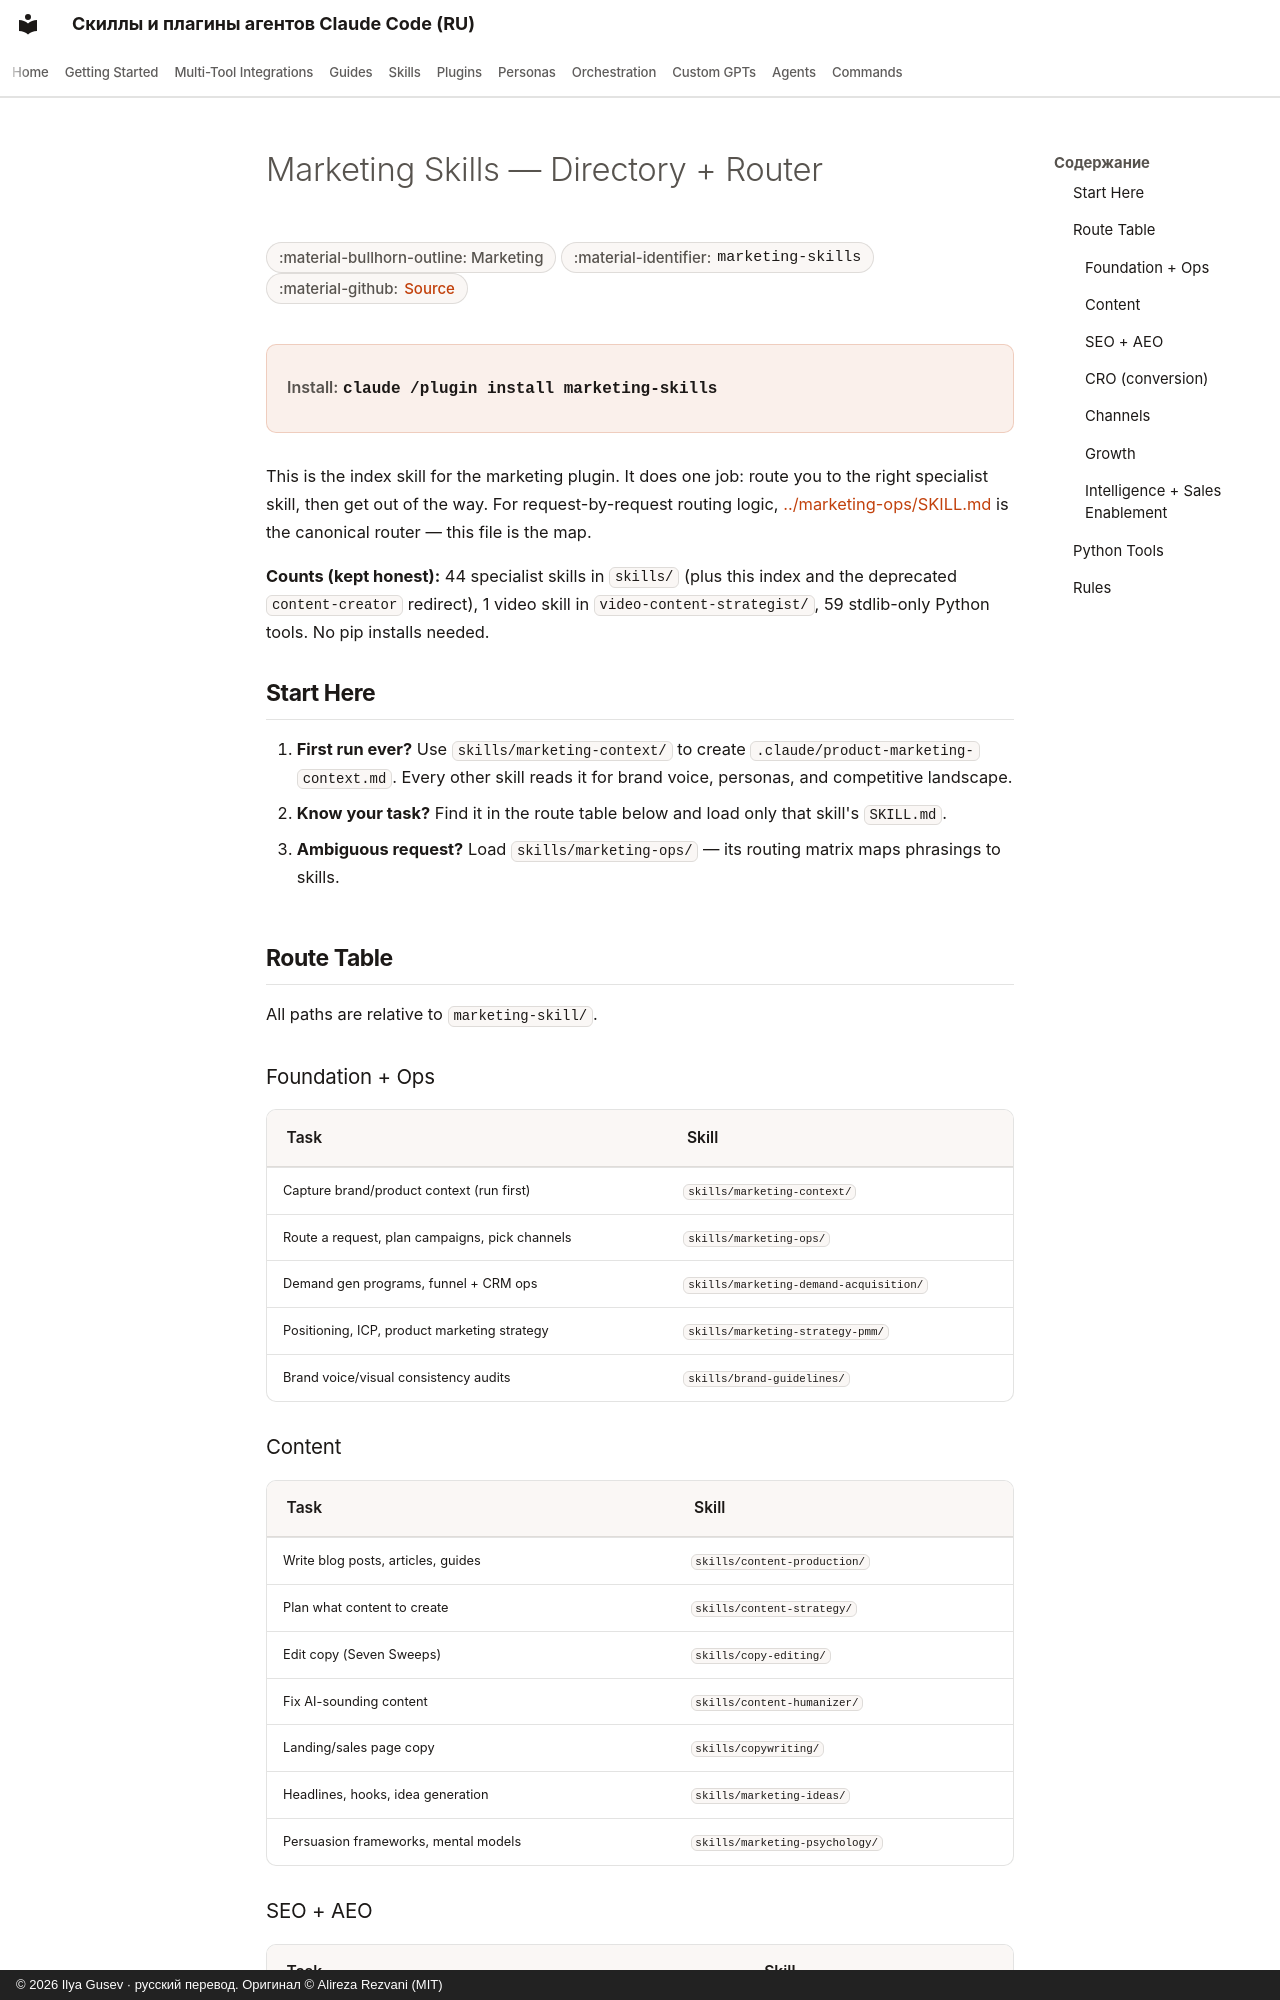

repository: imgusev/claude-skills-ru · page: skills/marketing-skill/marketing-skills/index.html · generator: mkdocs · copyright: © 2026 Ilya Gusev · русский перевод. Оригинал © Alireza Rezvani (MIT)

---
title: "Marketing Skills — Directory + Router — Agent Skill for Marketing"
description: "Directory and router for the marketing skills library. Use when you need to find the right marketing skill for a task, see what marketing. Agent skill for Claude Code, Codex CLI, Gemini CLI, OpenClaw."
---

# Marketing Skills — Directory + Router

<div class="page-meta" markdown>
<span class="meta-badge">:material-bullhorn-outline: Marketing</span>
<span class="meta-badge">:material-identifier: `marketing-skills`</span>
<span class="meta-badge">:material-github: <a href="https://github.com/imgusev/claude-skills-ru/tree/main/marketing-skill/skills/marketing-skills/SKILL.md">Source</a></span>
</div>

<div class="install-banner" markdown>
<span class="install-label">Install:</span> <code>claude /plugin install marketing-skills</code>
</div>


This is the index skill for the marketing plugin. It does one job: route you to the right specialist skill, then get out of the way. For request-by-request routing logic, [../marketing-ops/SKILL.md](https://github.com/imgusev/claude-skills-ru/tree/main/marketing-skill/skills/marketing-ops/SKILL.md) is the canonical router — this file is the map.

**Counts (kept honest):** 44 specialist skills in `skills/` (plus this index and the deprecated `content-creator` redirect), 1 video skill in `video-content-strategist/`, 59 stdlib-only Python tools. No pip installs needed.

## Start Here

1. **First run ever?** Use `skills/marketing-context/` to create `.claude/product-marketing-context.md`. Every other skill reads it for brand voice, personas, and competitive landscape.
2. **Know your task?** Find it in the route table below and load only that skill's `SKILL.md`.
3. **Ambiguous request?** Load `skills/marketing-ops/` — its routing matrix maps phrasings to skills.

## Route Table

All paths are relative to `marketing-skill/`.

### Foundation + Ops
| Task | Skill |
|---|---|
| Capture brand/product context (run first) | `skills/marketing-context/` |
| Route a request, plan campaigns, pick channels | `skills/marketing-ops/` |
| Demand gen programs, funnel + CRM ops | `skills/marketing-demand-acquisition/` |
| Positioning, ICP, product marketing strategy | `skills/marketing-strategy-pmm/` |
| Brand voice/visual consistency audits | `skills/brand-guidelines/` |
